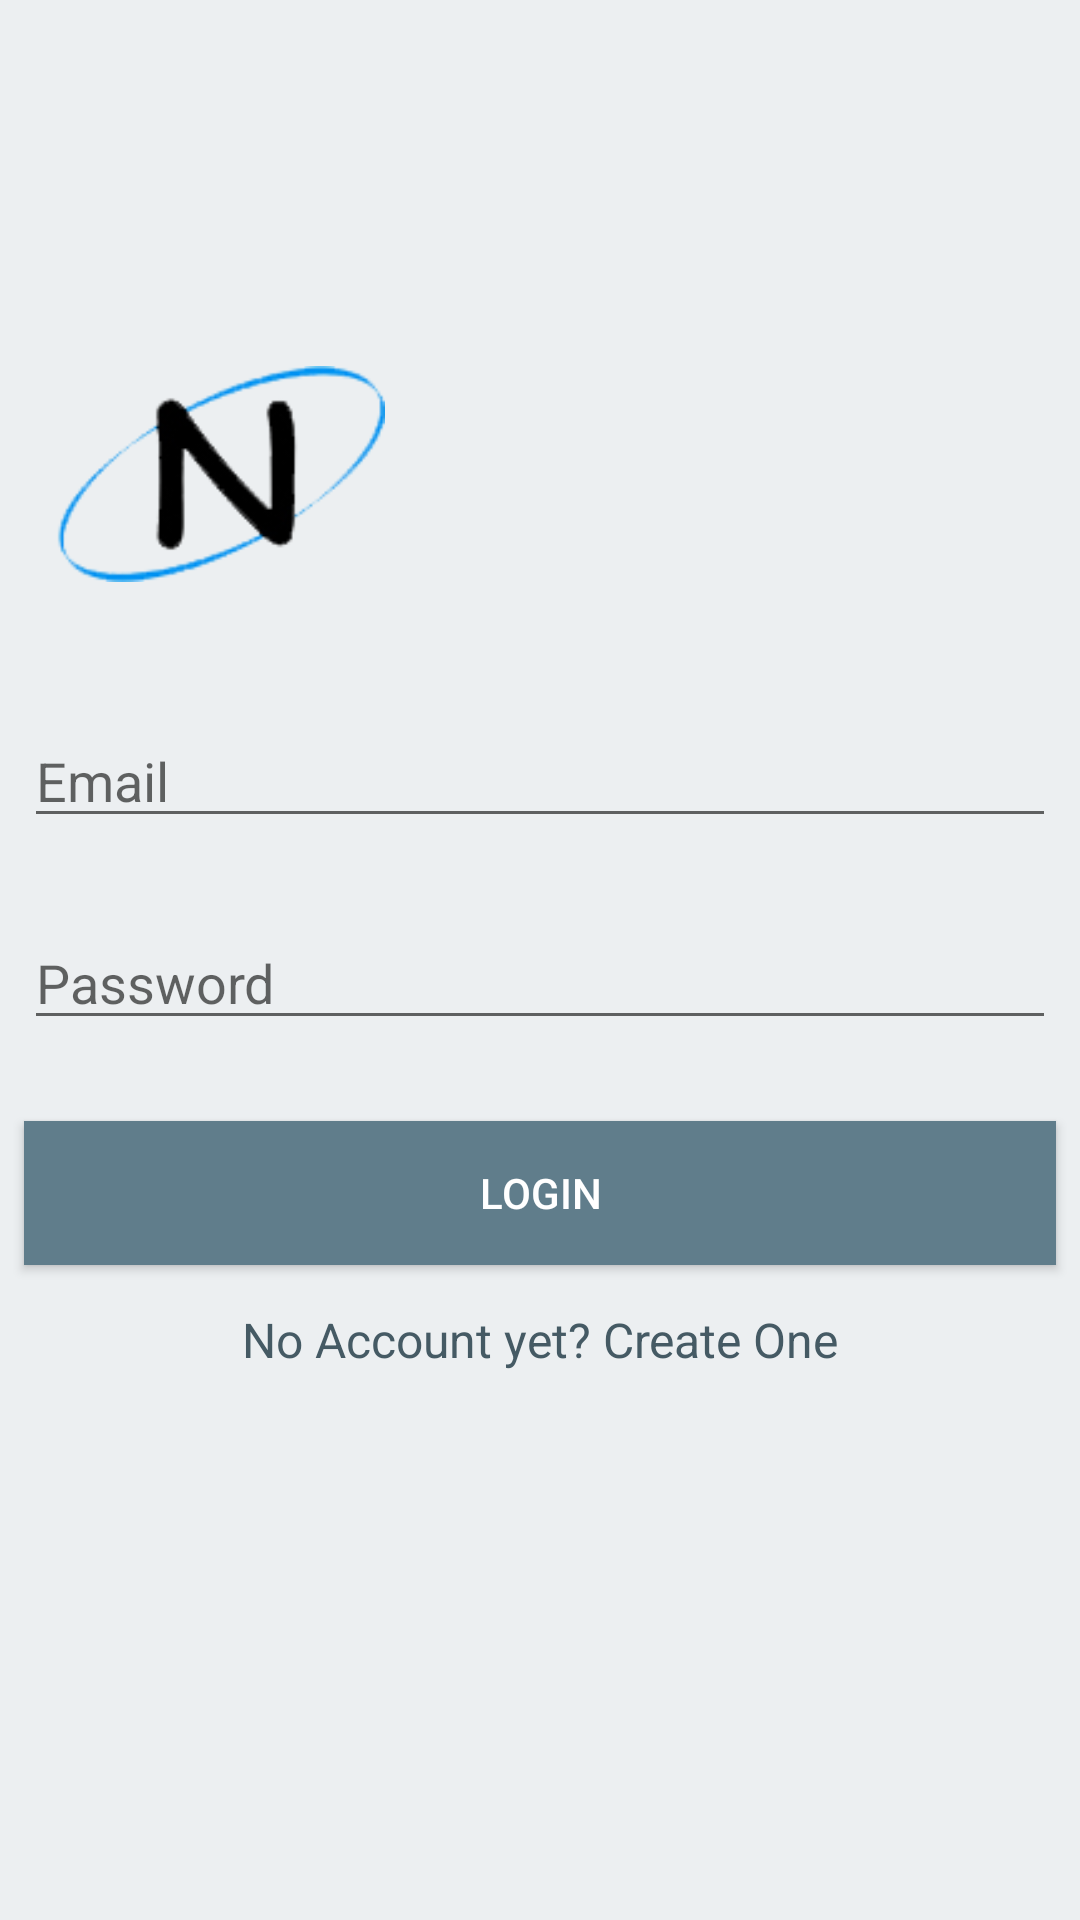

The Android layout XML behind this screen, and the referenced resources:
<!-- AndroidManifest.xml: application theme AppTheme -->
<!-- res/layout/activity_main.xml -->
<?xml version="1.0" encoding="utf-8"?>
<android.support.constraint.ConstraintLayout
    xmlns:android="http://schemas.android.com/apk/res/android"
    xmlns:tools="http://schemas.android.com/tools"
    xmlns:app="http://schemas.android.com/apk/res-auto"
    android:id="@+id/activity_main"
    android:background="@color/background"
    android:layout_width="match_parent"
    android:layout_height="match_parent"
    tools:context="com.nirisha.nirishaoptics.MainActivity">

    <ImageView android:src="@drawable/logo"
        android:layout_width="wrap_content"
        android:layout_height="72dp"
        android:layout_gravity="center_horizontal"
        app:layout_constraintTop_toTopOf="parent"
        android:layout_marginTop="122dp"
        android:layout_marginLeft="8dp"
        app:layout_constraintLeft_toLeftOf="parent"
        android:id="@+id/imageView"
        android:layout_marginStart="127dp"
        android:layout_marginRight="8dp"
        app:layout_constraintRight_toRightOf="parent"
        app:layout_constraintHorizontal_bias="0.0" />

    <EditText
        android:id="@+id/et_email"
        android:layout_width="0dp"
        android:layout_height="wrap_content"
        android:layout_marginLeft="8dp"
        android:layout_marginRight="8dp"
        android:layout_marginTop="44dp"
        android:ems="10"
        android:hint="Email"
        android:inputType="textEmailAddress"
        app:layout_constraintLeft_toLeftOf="parent"
        app:layout_constraintRight_toRightOf="parent"
        app:layout_constraintTop_toBottomOf="@+id/imageView"
        android:layout_marginStart="8dp"
        android:layout_marginEnd="8dp" />


    <EditText
        android:id="@+id/et_password"
        android:layout_width="0dp"
        android:layout_height="wrap_content"
        android:layout_marginLeft="8dp"
        android:layout_marginRight="8dp"
        android:layout_marginTop="26dp"
        android:ems="10"
        android:hint="Password"
        android:inputType="textPassword"
        app:layout_constraintHorizontal_bias="0.0"
        app:layout_constraintLeft_toLeftOf="parent"
        app:layout_constraintRight_toRightOf="parent"
        app:layout_constraintTop_toBottomOf="@+id/et_email"
        android:layout_marginStart="8dp"
        android:layout_marginEnd="8dp" />

    <Button
        android:id="@+id/btn_login"
        android:layout_width="0dp"
        android:layout_height="wrap_content"
        android:layout_marginLeft="8dp"
        android:layout_marginRight="8dp"
        android:layout_marginTop="27dp"
        android:text="Login"
        android:background="@color/button"
        android:textColor="@android:color/white"
        app:layout_constraintLeft_toLeftOf="parent"
        app:layout_constraintRight_toRightOf="parent"
        app:layout_constraintTop_toBottomOf="@+id/et_password"
        android:layout_marginStart="8dp"
        android:layout_marginEnd="8dp" />

    <TextView
        android:id="@+id/tv_signup"
        android:layout_width="wrap_content"
        android:layout_height="wrap_content"
        android:layout_marginEnd="8dp"
        android:layout_marginLeft="8dp"
        android:layout_marginRight="8dp"
        android:layout_marginStart="8dp"
        android:layout_marginTop="14dp"
        android:text="No Account yet? Create One"
        android:textColor="@color/text"
        android:textSize="16dip"
        app:layout_constraintLeft_toLeftOf="parent"
        app:layout_constraintRight_toRightOf="parent"
        app:layout_constraintTop_toBottomOf="@+id/btn_login" />


</android.support.constraint.ConstraintLayout>
<!-- resources referenced by this layout -->
<resources>
  <color name="background">#eceff1</color>
  <color name="button">#607d8b</color>
  <color name="text">#455a64</color>
  <!-- drawable logo: png bitmap (drawable, 6874 bytes) -->
  <style name="AppTheme" parent="Base.Theme.AppCompat.Light">
          
          <item name="colorPrimary">@color/colorPrimary</item>
          <item name="colorPrimaryDark">@color/colorPrimaryDark</item>
          <item name="colorAccent">@color/colorAccent</item>
      </style>
  <color name="colorPrimary">#78909c</color>
  <color name="colorPrimaryDark">#607d8b</color>
  <color name="colorAccent">#263238</color>
</resources>
